3-way image classification set "clip_dataset" from GitHub (des9911/Graduation_Project_1); label vocabulary: celadon, other pottery, white porcelain.

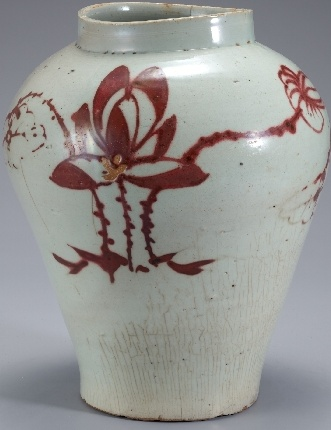
Label: white porcelain

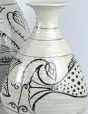
Label: celadon

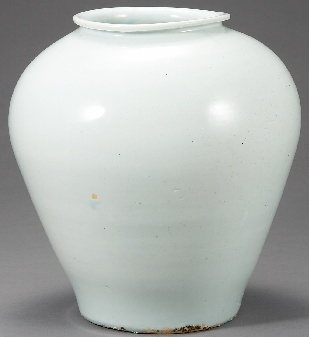
Label: white porcelain

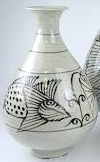
Label: celadon

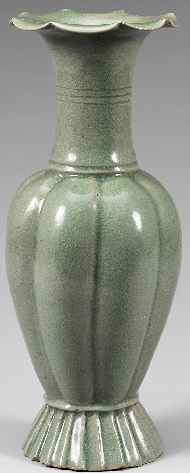
Label: celadon

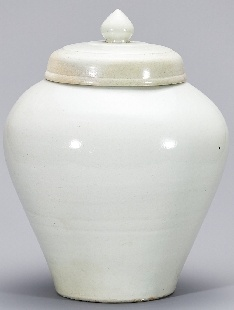
Label: white porcelain
